Run: headless pygame with SDL's dummy video driver; simulated clock (each Clock.tick advances the game by its frame time, no real sleeping); random seed 0; keys injected as events and as key.get_pressed() state; no mouse input.
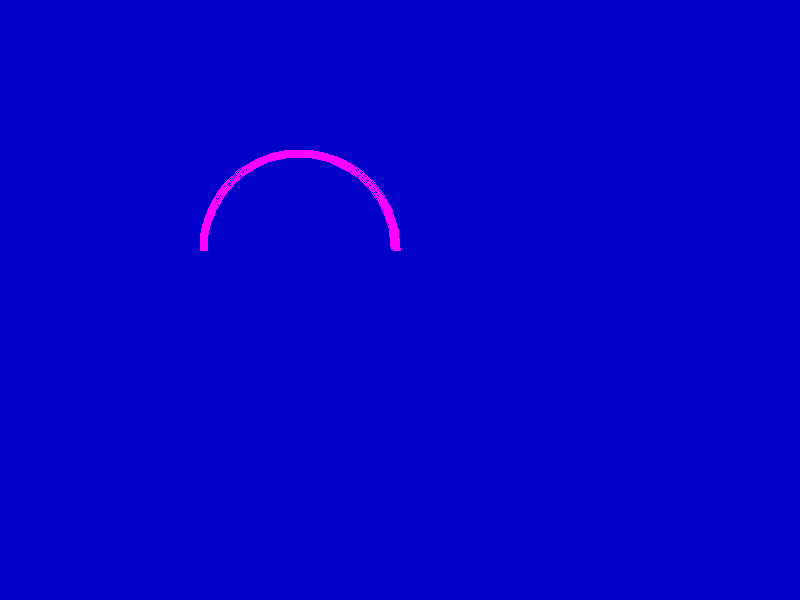
Frame 1 of 4 · flips 1–60 · no input
Frame 2 of 4 · flips 61–180 · tapped SPACE, RETURN · held RIGHT (→), D · screen unchanged from frame 1, image omitted
Frame 3 of 4 · flips 181–300 · held DOWN (↓), S · screen unchanged from frame 2, image omitted
Frame 4 of 4 · flips 301–420 · held LEFT (←), A, UP (↑), W · screen unchanged from frame 3, image omitted

The pygame program that drew these frames:

import pygame
import sys
import math

pygame.init()
screen = pygame.display.set_mode((800, 600))
title = pygame.display.set_caption("Drawing Arcs")


while True: 
    for event in pygame.event.get():
        if event.type == pygame.QUIT:
            sys.exit()
    screen.fill((0,0,200)) # screen blue

   #绘制弧形
    color = 255,0,255
    position = 200,150,200,200
    start_angle = math.radians(0)
    stop_angle = math.radians(180)
    # print(start_angle,stop_angle)
    width =8
    pygame.draw.arc(screen,color,position,start_angle,stop_angle,width)

    pygame.display.update()
    
